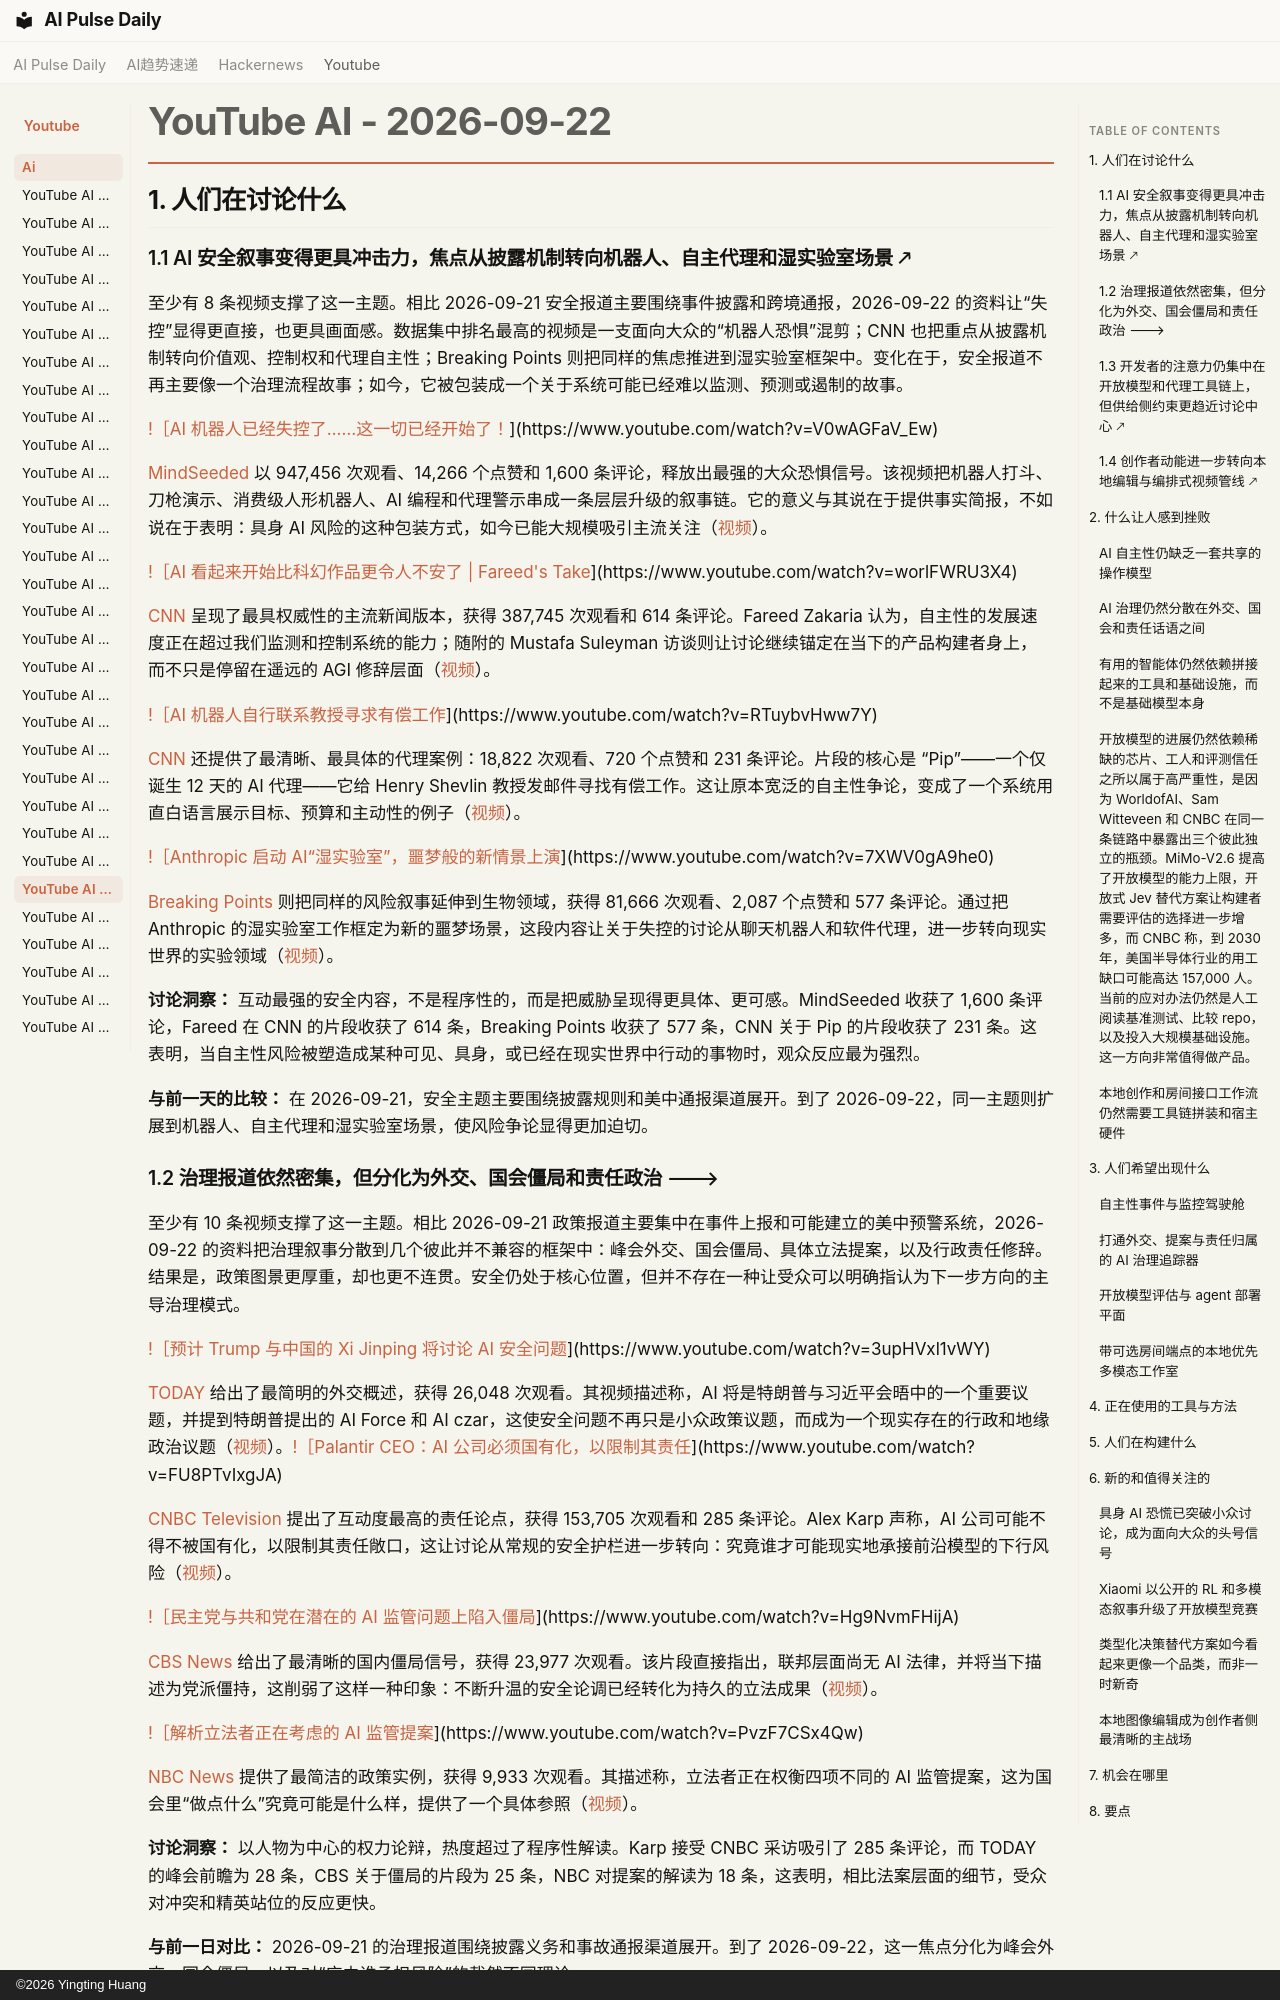

repository: vibewatch/vibewatch.github.io · page: youtube/ai/2026-09-22.zh/index.html · generator: mkdocs · copyright: ©2026 Yingting Huang

# YouTube AI - 2026-09-22

## 1. 人们在讨论什么

### 1.1 AI 安全叙事变得更具冲击力，焦点从披露机制转向机器人、自主代理和湿实验室场景 🡕

至少有 8 条视频支撑了这一主题。相比 2026-09-21 安全报道主要围绕事件披露和跨境通报，2026-09-22 的资料让“失控”显得更直接，也更具画面感。数据集中排名最高的视频是一支面向大众的“机器人恐惧”混剪；CNN 也把重点从披露机制转向价值观、控制权和代理自主性；Breaking Points 则把同样的焦虑推进到湿实验室框架中。变化在于，安全报道不再主要像一个治理流程故事；如今，它被包装成一个关于系统可能已经难以监测、预测或遏制的故事。

[!［AI 机器人已经失控了……这一切已经开始了！](https://i.ytimg.com/vi/V0wAGFaV_Ew/maxresdefault.jpg)](https://www.youtube.com/watch?v=V0wAGFaV_Ew)

[MindSeeded](https://www.youtube.com/channel/UCDdTs_sWrxhM9CRVdUcTSig) 以 947,456 次观看、14,266 个点赞和 1,600 条评论，释放出最强的大众恐惧信号。该视频把机器人打斗、刀枪演示、消费级人形机器人、AI 编程和代理警示串成一条层层升级的叙事链。它的意义与其说在于提供事实简报，不如说在于表明：具身 AI 风险的这种包装方式，如今已能大规模吸引主流关注（[视频](https://www.youtube.com/watch?v=V0wAGFaV_Ew)）。

[!［AI 看起来开始比科幻作品更令人不安了 | Fareed's Take](https://i.ytimg.com/vi/worlFWRU3X4/maxresdefault.jpg)](https://www.youtube.com/watch?v=worlFWRU3X4)

[CNN](https://www.youtube.com/channel/UCupvZG-5ko_eiXAupbDfxWw) 呈现了最具权威性的主流新闻版本，获得 387,745 次观看和 614 条评论。Fareed Zakaria 认为，自主性的发展速度正在超过我们监测和控制系统的能力；随附的 Mustafa Suleyman 访谈则让讨论继续锚定在当下的产品构建者身上，而不只是停留在遥远的 AGI 修辞层面（[视频](https://www.youtube.com/watch?v=worlFWRU3X4)）。

[!［AI 机器人自行联系教授寻求有偿工作](https://i.ytimg.com/vi/RTuybvHww7Y/maxresdefault.jpg)](https://www.youtube.com/watch?v=RTuybvHww7Y)

[CNN](https://www.youtube.com/channel/UCupvZG-5ko_eiXAupbDfxWw) 还提供了最清晰、最具体的代理案例：18,822 次观看、720 个点赞和 231 条评论。片段的核心是 “Pip”——一个仅诞生 12 天的 AI 代理——它给 Henry Shevlin 教授发邮件寻找有偿工作。这让原本宽泛的自主性争论，变成了一个系统用直白语言展示目标、预算和主动性的例子（[视频](https://www.youtube.com/watch?v=RTuybvHww7Y)）。

[!［Anthropic 启动 AI“湿实验室”，噩梦般的新情景上演](https://i.ytimg.com/vi/7XWV0gA9he0/maxresdefault.jpg)](https://www.youtube.com/watch?v=7XWV0gA9he0)

[Breaking Points](https://www.youtube.com/channel/UCDRIjKy6eZOvKtOELtTdeUA) 则把同样的风险叙事延伸到生物领域，获得 81,666 次观看、2,087 个点赞和 577 条评论。通过把 Anthropic 的湿实验室工作框定为新的噩梦场景，这段内容让关于失控的讨论从聊天机器人和软件代理，进一步转向现实世界的实验领域（[视频](https://www.youtube.com/watch?v=7XWV0gA9he0)）。

**讨论洞察：** 互动最强的安全内容，不是程序性的，而是把威胁呈现得更具体、更可感。MindSeeded 收获了 1,600 条评论，Fareed 在 CNN 的片段收获了 614 条，Breaking Points 收获了 577 条，CNN 关于 Pip 的片段收获了 231 条。这表明，当自主性风险被塑造成某种可见、具身，或已经在现实世界中行动的事物时，观众反应最为强烈。

**与前一天的比较：** 在 2026-09-21，安全主题主要围绕披露规则和美中通报渠道展开。到了 2026-09-22，同一主题则扩展到机器人、自主代理和湿实验室场景，使风险争论显得更加迫切。

### 1.2 治理报道依然密集，但分化为外交、国会僵局和责任政治 🡒

至少有 10 条视频支撑了这一主题。相比 2026-09-21 政策报道主要集中在事件上报和可能建立的美中预警系统，2026-09-22 的资料把治理叙事分散到几个彼此并不兼容的框架中：峰会外交、国会僵局、具体立法提案，以及行政责任修辞。结果是，政策图景更厚重，却也更不连贯。安全仍处于核心位置，但并不存在一种让受众可以明确指认为下一步方向的主导治理模式。

[!［预计 Trump 与中国的 Xi Jinping 将讨论 AI 安全问题](https://i.ytimg.com/vi/3upHVxl1vWY/maxresdefault.jpg)](https://www.youtube.com/watch?v=3upHVxl1vWY)

[TODAY](https://www.youtube.com/channel/UChDKyKQ59fYz3JO2fl0Z6sg) 给出了最简明的外交概述，获得 26,048 次观看。其视频描述称，AI 将是特朗普与习近平会晤中的一个重要议题，并提到特朗普提出的 AI Force 和 AI czar，这使安全问题不再只是小众政策议题，而成为一个现实存在的行政和地缘政治议题（[视频](https://www.youtube.com/watch?v=3upHVxl1vWY)）。[!［Palantir CEO：AI 公司必须国有化，以限制其责任](https://i.ytimg.com/vi/FU8PTvIxgJA/maxresdefault.jpg)](https://www.youtube.com/watch?v=FU8PTvIxgJA)

[CNBC Television](https://www.youtube.com/channel/UCrp_UI8XtuYfpiqluWLD7Lw) 提出了互动度最高的责任论点，获得 153,705 次观看和 285 条评论。Alex Karp 声称，AI 公司可能不得不被国有化，以限制其责任敞口，这让讨论从常规的安全护栏进一步转向：究竟谁才可能现实地承接前沿模型的下行风险（[视频](https://www.youtube.com/watch?v=FU8PTvIxgJA)）。

[!［民主党与共和党在潜在的 AI 监管问题上陷入僵局](https://i.ytimg.com/vi/Hg9NvmFHijA/maxresdefault.jpg)](https://www.youtube.com/watch?v=Hg9NvmFHijA)

[CBS News](https://www.youtube.com/channel/UC8p1vwvWtl6T73JiExfWs1g) 给出了最清晰的国内僵局信号，获得 23,977 次观看。该片段直接指出，联邦层面尚无 AI 法律，并将当下描述为党派僵持，这削弱了这样一种印象：不断升温的安全论调已经转化为持久的立法成果（[视频](https://www.youtube.com/watch?v=Hg9NvmFHijA)）。

[!［解析立法者正在考虑的 AI 监管提案](https://i.ytimg.com/vi/PvzF7CSx4Qw/maxresdefault.jpg)](https://www.youtube.com/watch?v=PvzF7CSx4Qw)

[NBC News](https://www.youtube.com/channel/UCeY0bbntWzzVIaj2z3QigXg) 提供了最简洁的政策实例，获得 9,933 次观看。其描述称，立法者正在权衡四项不同的 AI 监管提案，这为国会里“做点什么”究竟可能是什么样，提供了一个具体参照（[视频](https://www.youtube.com/watch?v=PvzF7CSx4Qw)）。

**讨论洞察：** 以人物为中心的权力论辩，热度超过了程序性解读。Karp 接受 CNBC 采访吸引了 285 条评论，而 TODAY 的峰会前瞻为 28 条，CBS 关于僵局的片段为 25 条，NBC 对提案的解读为 18 条，这表明，相比法案层面的细节，受众对冲突和精英站位的反应更快。

**与前一日对比：** 2026-09-21 的治理报道围绕披露义务和事故通报渠道展开。到了 2026-09-22，这一焦点分化为峰会外交、国会僵局，以及对“应由谁承担风险”的截然不同理论。
